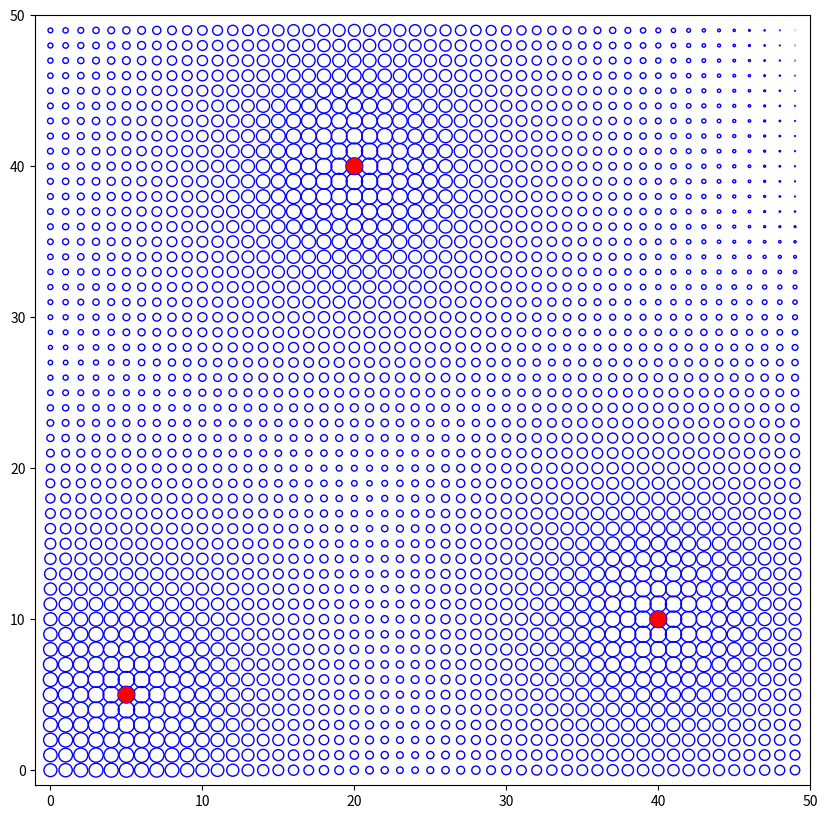

Write Python code to recreate this figure. (Note: this script raises an exception after producing the figure.)
#!/usr/bin/env python
import matplotlib
import matplotlib.pyplot as plt
import numpy as np
import math
w1 = 0.7               # weights for interaction
w2 = 0.01              # weights for percipitation
w3 = 0.4             # weights for wells

A = 0.5
u = 60
B = 200
N = 50                 # The grid number
G = 100                # How many years you want to predict
dec_others = 0.5     # The impact factor by others 
inc_global = 0.5      # The global factor: nutrient from soil



def return_r_p(r):
  # my_m = float(r)/10
  my_m = r
  my_p = math.cos((my_m-6)/6*math.pi)*math.log(my_m+1, 100)*12+60
  my_r = A*math.exp(-(my_p-u)**2/B)
 
  return my_p, my_r 
  
  #print(my_x)
  #print(my_y)

def distance(x1,y1,x2, y2):
  dist = np.sqrt((x1-x2)**2+(y1-y2)**2);
  return dist

def return_radius(x, y, r, row, col, dec_others, inc_global):
    sum = 0;
    dim_in = x.shape

    #for i in range(dim_in[0]):
      #for j in range(dim_in[1]):
    v = 1
    if row - v < 0: i_min = 0
    else          : i_min = row-v
    if row + v > dim_in[0]: i_max = dim_in[0] 
    else                  : i_max = row+v
    if col - v < 0: j_min = 0
    else          : j_min = col-v
    if col + v > dim_in[1]: j_max = dim_in[1]
    else                  : j_max = col+v

    #print (row, col)
    for i in range(i_min, i_max):
      for j in range(j_min, j_max):
            #print (i, j)
            dist = distance(row, col, x[i,j], y[i,j]);
            if dist != 0:
                sum = sum + (1/dist)*r[i][j]

    #print ('')
    tmp =r[row][col] - sum * dec_others + inc_global
    if tmp < 0:
        return 0
    else:
        return tmp



def raw_pic(x, y, r, num):
  fig = plt.figure(figsize=(10, 10), dpi=80)
  ax = fig.add_subplot(111)
  for i in range(N):
    for j in range(N):
      shape = matplotlib.patches.Circle((x[i][j], y[i][j]), r[i][j], edgecolor='blue', fill=False)
      ax.add_patch(shape)
  
  plt.xlim([-1, N])
  plt.ylim([-1, N])
  plt.savefig("./output/p"+str(num)+".png", bbox_inches='tight')
  # plt.show()

def raw_pic_well(x, y, r, num, wells):
  fig = plt.figure(figsize=(10, 10), dpi=80)
  ax = fig.add_subplot(111)
  for i in range(N):
    for j in range(N):
      shape = matplotlib.patches.Circle((x[i][j], y[i][j]), r[i][j], edgecolor='blue', fill=False)
      ax.add_patch(shape)
  
  shape = matplotlib.patches.Circle((wells[0][0], wells[0][1]), 0.5, color='red')
  ax.add_patch(shape)
  shape = matplotlib.patches.Circle((wells[1][0], wells[1][1]), 0.5, color='red')
  ax.add_patch(shape)
  shape = matplotlib.patches.Circle((wells[2][0], wells[2][1]), 0.5, color='red')
  ax.add_patch(shape)

  plt.xlim([-1, N])
  plt.ylim([-1, N])
  plt.savefig("./output/p"+str(num)+".png", bbox_inches='tight')
  # plt.show()


if __name__ == '__main__':
  MON = 9600
 
  my_m = np.ones(MON)
  my_p = np.ones(MON)
  my_r = np.ones(MON)
  
  for i in range(MON):
    my_m[i] = float(i)/10
    my_p[i], my_r[i] = return_r_p(my_m[i])
    
 
  #fig = plt.figure(figsize=(10, 10), dpi=80)
  #ax = fig.add_subplot(121)

  #plt.plot(my_m, my_r)
  #plt.plot(my_m, my_p/240+0.25)

  #ax = fig.add_subplot(122)
  #plt.plot(my_m, my_p)
  #plt.savefig("my_fig.png", bbox_inches='tight')
  #plt.show()



  np.random.seed(123)


  # water wells coordinates
  # 30, 20
  wells=np.array([[5, 5],
                [20, 40],
                [40, 10]])


  x = np.random.rand(N,N)*N
  x = x.astype(int)
  y = np.random.rand(N,N)*N
  y = y.astype(int)
  r = np.random.rand(N,N)
  r_by_well = np.random.rand(N,N)
  
  for i in range(N):
    for j in range(N):
      x[i, j] = i;
      y[i, j] = j;


  #for month in range(1, MON, 10):
  #  for i in range(N):
  #    for j in range(N):
  #      r[i][j] = my_r[month]
  #  raw_pic(x, y, r, int(month/10))
  #  print(month/10, r[0][0])

  r_max = 0
  r_min = 1000
  for i in range(N):
    for j in range(N):

      # calculate the distance to the closest well
      wells_dim = wells.shape
      dist_min = distance(wells[0][0],wells[0][1], i, j)
      for k in range(wells_dim[0]):
        dist = distance(wells[k][0], wells[k][1], i, j)
        if dist < dist_min: dist_min = dist
    
      #if dist_min != 0:
      r[i, j] = dist_min
      if r_max < r[i,j]:
        r_max = r[i, j]
        
      if r_min > r[i, j]:
        r_min = r[i, j]

  # initial radius determined by the wells
  for i in range(N):
    for j in range(N):
      r[i, j] = (r_max-r[i, j])/r_max*0.5*(w1+w3)+my_r[0]*w2
      r_by_well[i, j] = r[i, j]
  
  print ("r_max=", r_max)
  print ("r_min=", r_min)


  raw_pic_well(x, y, r, "_intial", wells)

  for num in range(200):
    for i in range(N):
      for j in range(N):
        r[i][j] = w1*return_radius(x, y, r, i, j, dec_others, inc_global) + w2*my_r[num*10] + w3*r_by_well[i, j]
        if r[i][j] > 0.7: r[i][j] = 0.7
  
    print (num)
    #if(num%10 == 0):
    raw_pic_well(x, y, r, 'p_'+str(num), wells)


    
